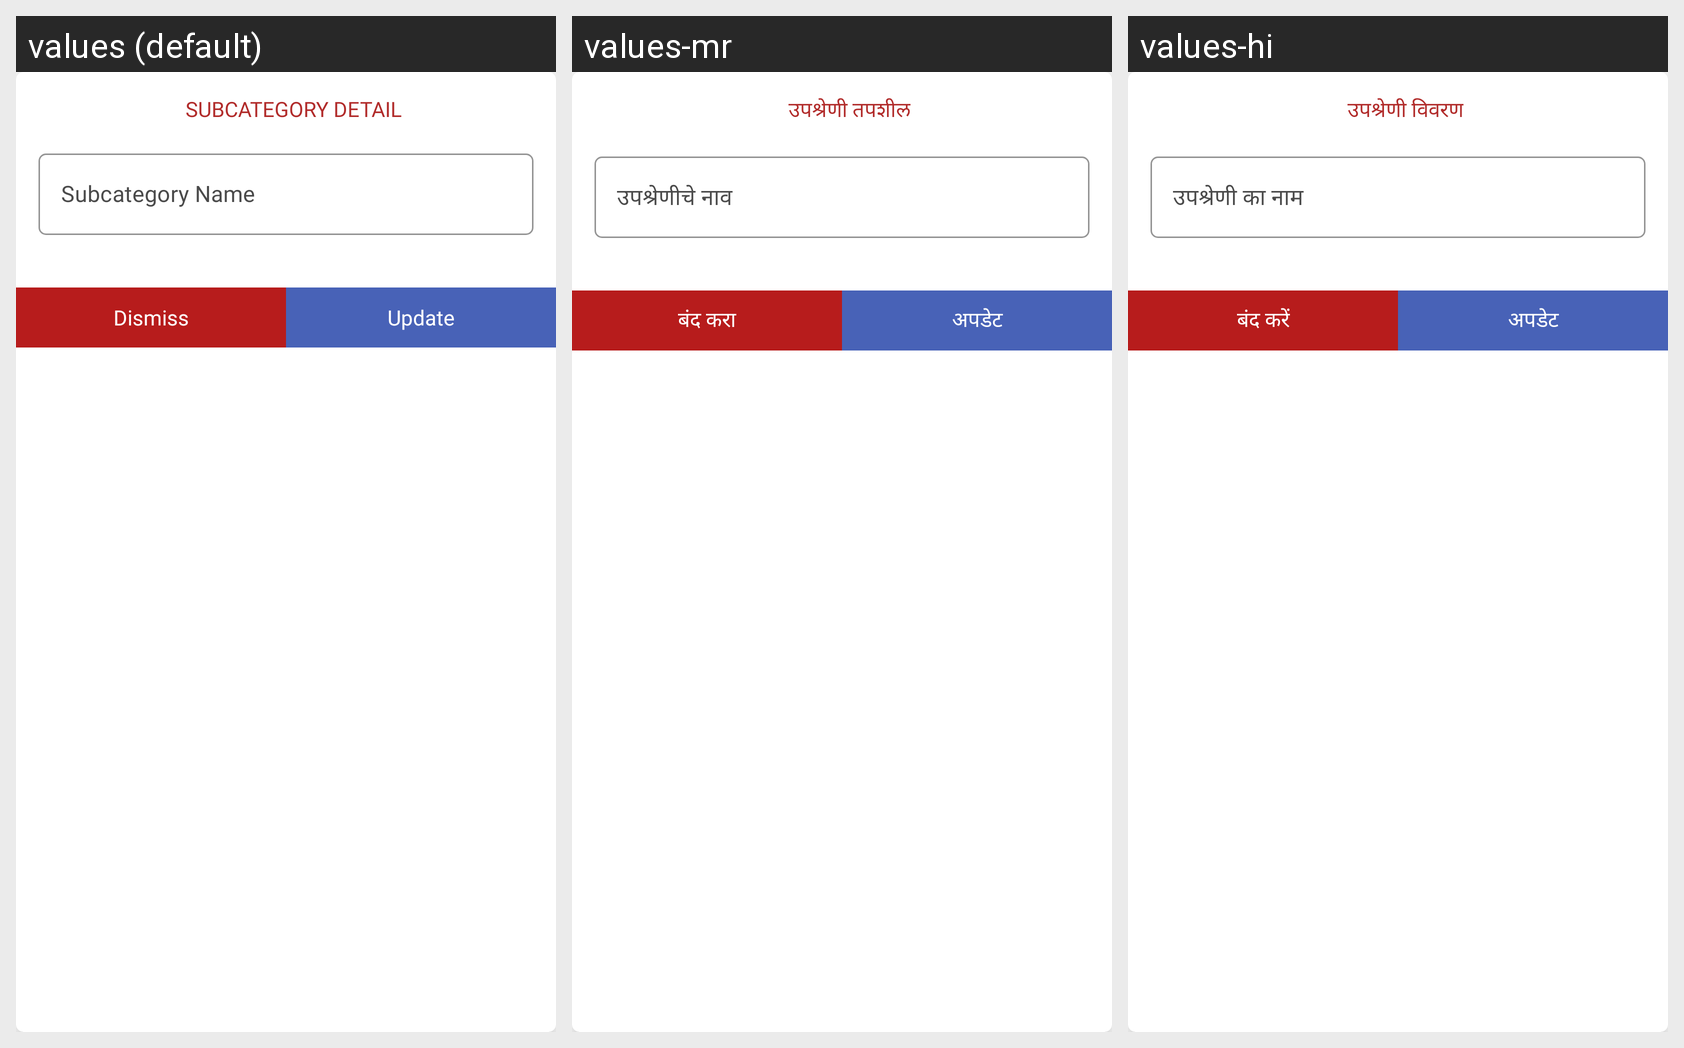

Translations of the strings shown on this Android screen, per locale in the grid:
Android screen res/layout/update_subcategory_dialog.xml rendered under 3 locales, left to right: values (default), values-mr, values-hi. Device: Nexus 5 (rendered at 1080×1920; each locale shown at half size, 540×960, under a caption strip naming it); theme AppTheme.
Strings drawn on this screen, with the default value and each locale's value (text and hints the layout hard-codes, and strings that could not be matched under every locale, appear in the picture but are not listed):

subcategory_detail
  values: SUBCATEGORY DETAIL
  values-mr: उपश्रेणी तपशील
  values-hi: उपश्रेणी विवरण

subcategory_name
  values: Subcategory Name
  values-mr: उपश्रेणीचे नाव
  values-hi: उपश्रेणी का नाम

ui_dismiss
  values: Dismiss
  values-mr: बंद करा
  values-hi: बंद करें

ui_update
  values: Update
  values-mr: अपडेट
  values-hi: अपडेट
